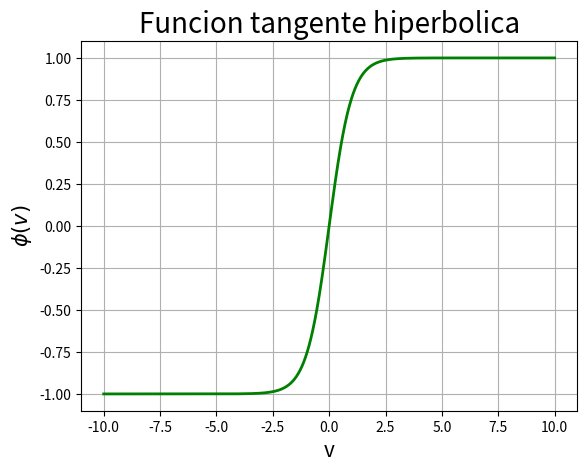

The script that saved this image:
#!/bin/python3
# [redacted]

import numpy as np
import matplotlib.pyplot as plt

v = np.linspace(-10, 10, 1000) # Variable independiente

phi = np.tanh(v) # Funcion o variable dependiente

plt.figure(1)
plt.grid()

plt.plot(v, phi, 'g-', linewidth=2)

plt.title("Funcion tangente hiperbolica", fontsize=20)
plt.xlabel('v', fontsize=15)
plt.ylabel('$\phi(v)$', fontsize=15)

plt.show()

